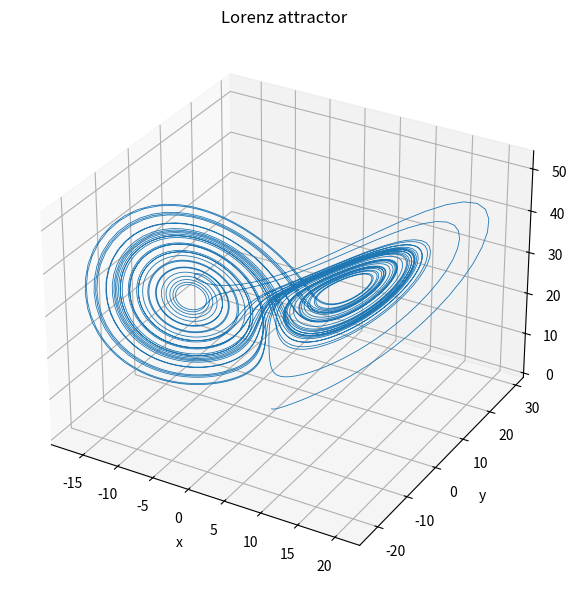

Recreate this plot in Python.
# Lorenz attractor
import numpy as np
from scipy.integrate import solve_ivp
import matplotlib.pyplot as plt
from mpl_toolkits.mplot3d import Axes3D  # 3D projection registration
from matplotlib.animation import FuncAnimation


# ---------- Lorenz parameters ----------
sigma = 10.0
rho = 30.0
beta = 2.0
def lorenz(t, state):
    x, y, z = state
    dx = sigma * (y - x)
    dy = x * (rho - z) - y
    dz = x * y - beta * z
    return [dx, dy, dz]

# ---------- initial ----------
y0 = [0.0, 1.0, 0.0] 
t0, t1 = 0.0, 50.0
steps = 5000
t_eval = np.linspace(t0, t1, steps)

# ---------- integral ----------
sol = solve_ivp(lorenz, (t0, t1), y0, t_eval=t_eval, rtol=1e-8, atol=1e-10)
x = sol.y[0]
y = sol.y[1]
z = sol.y[2]

# ---------- 3D plot ----------
fig = plt.figure(figsize=(8,6))
ax = fig.add_subplot(111, projection='3d')
ax.plot(x, y, z, linewidth=0.6)
ax.set_title("Lorenz attractor")
ax.set_xlabel("x")
ax.set_ylabel("y")
ax.set_zlabel("z")
plt.tight_layout()
plt.show()